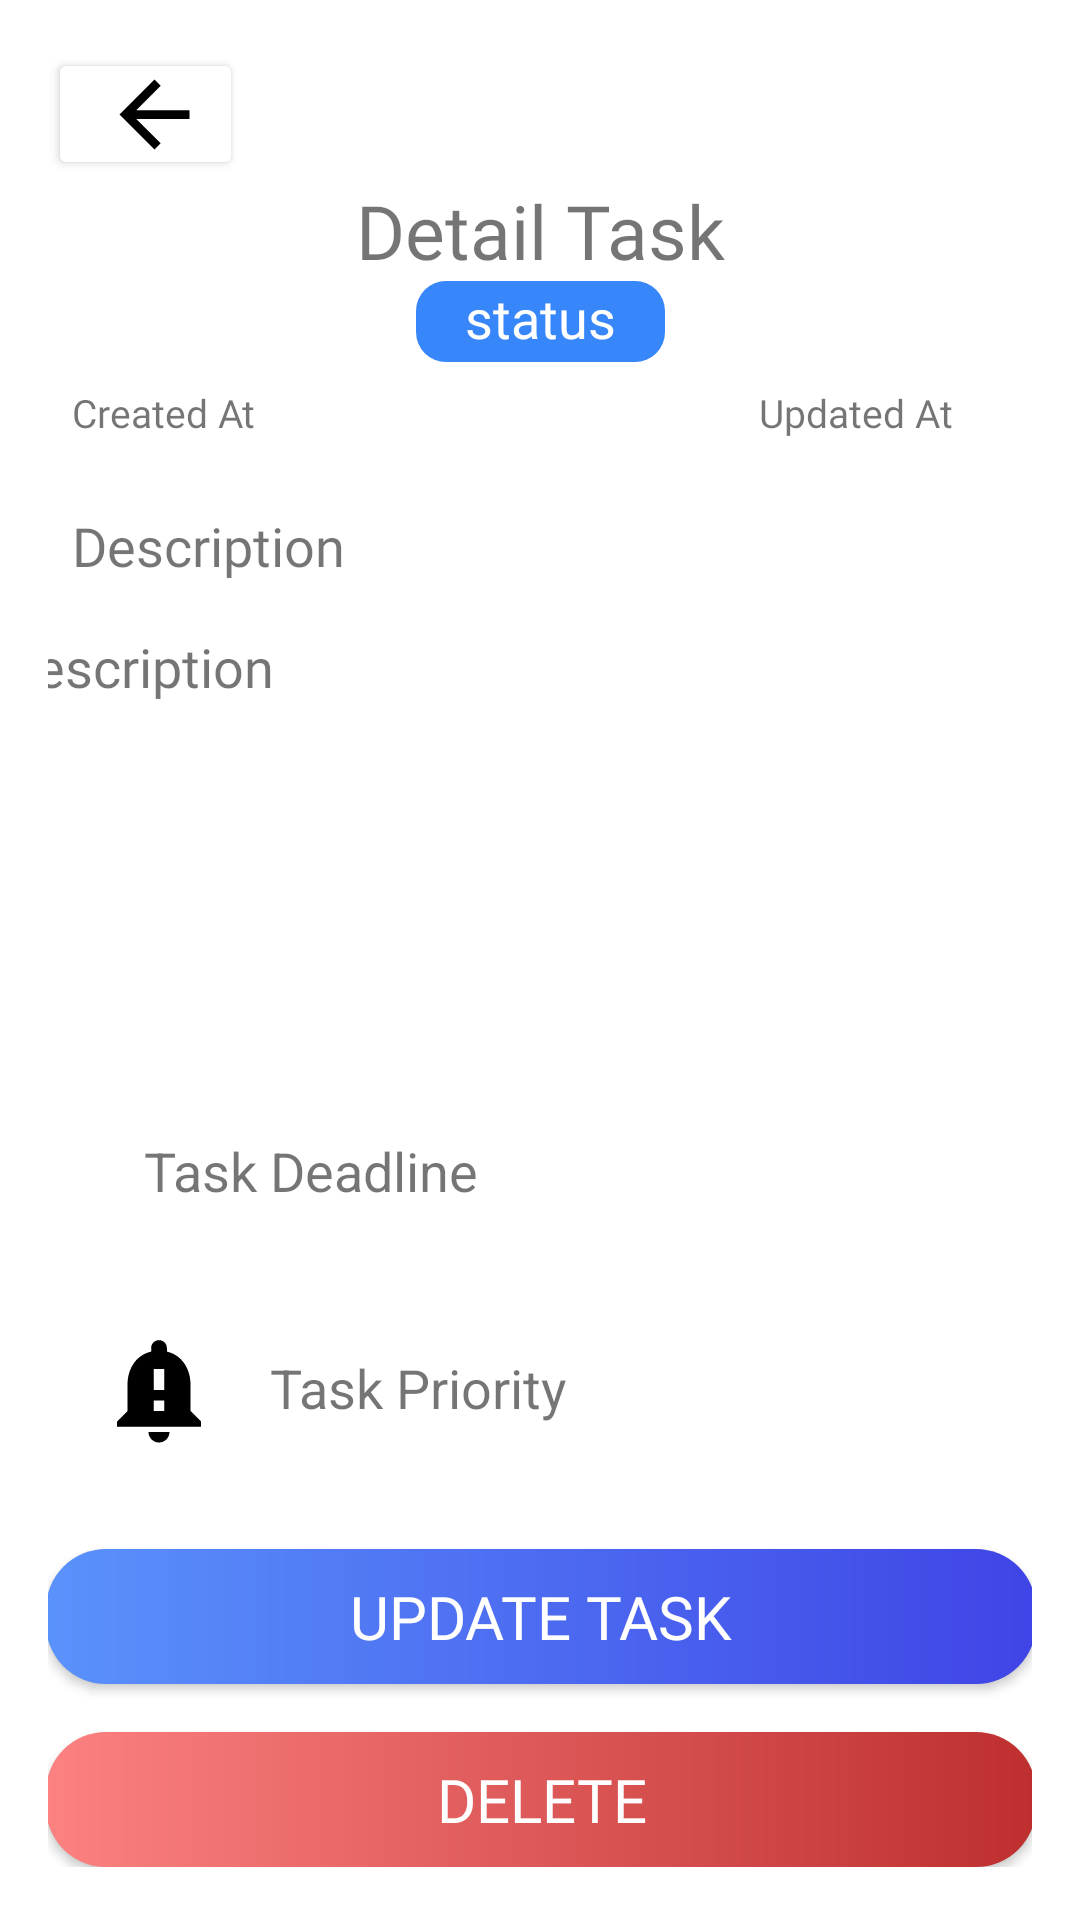

The Android layout XML behind this screen, and the referenced resources:
<!-- AndroidManifest.xml: application theme Theme.TaskManagement_Android -->
<!-- res/layout/fragment_detail_task.xml -->
<?xml version="1.0" encoding="utf-8"?>
<FrameLayout xmlns:android="http://schemas.android.com/apk/res/android"
    xmlns:app="http://schemas.android.com/apk/res-auto"
    xmlns:tools="http://schemas.android.com/tools"
    android:layout_width="match_parent"
    android:layout_height="match_parent"
    tools:context="com.example.taskmanagement_android.DetailTaskFragment">

    <ScrollView
        android:layout_width="match_parent"
        android:layout_height="match_parent">

        <androidx.constraintlayout.widget.ConstraintLayout
            android:layout_width="match_parent"
            android:layout_height="wrap_content"
            android:padding="16dp">

            <Button
                android:id="@+id/back_button"
                android:layout_width="65dp"
                android:layout_height="44dp"
                android:backgroundTint="@color/white"
                android:drawableEnd="@drawable/icon_back"
                app:layout_constraintTop_toTopOf="parent"
                app:layout_constraintStart_toStartOf="parent" />

            <TextView
                android:id="@+id/title_detailtask"
                android:layout_width="wrap_content"
                android:layout_height="wrap_content"
                android:fontFamily="@font/open_sans_bold"
                android:text="@string/detailtask"
                android:textSize="25dp"
                app:layout_constraintTop_toBottomOf="@id/back_button"
                app:layout_constraintStart_toStartOf="parent"
                app:layout_constraintEnd_toEndOf="parent"
                app:layout_constraintHorizontal_bias="0.5" />

            <TextView
                android:id="@+id/status_detailtask"
                android:layout_width="83dp"
                android:layout_height="27dp"
                android:background="@drawable/white_button"
                android:backgroundTint="@color/blue3"
                android:fontFamily="@font/poppins_bold"
                android:text="@string/task_status"
                android:textAlignment="center"
                android:textColor="@color/white"
                android:textSize="18dp"
                app:layout_constraintEnd_toEndOf="parent"
                app:layout_constraintStart_toStartOf="parent"
                app:layout_constraintTop_toBottomOf="@id/title_detailtask" />

            
            <TextView
                android:id="@+id/created_at"
                android:layout_width="89dp"
                android:layout_height="41dp"
                android:fontFamily="@font/open_sans_regular"
                android:padding="8dp"
                android:text="@string/created_at"
                android:textSize="13dp"
                app:layout_constraintStart_toStartOf="parent"
                app:layout_constraintTop_toBottomOf="@id/status_detailtask" />

            
            <TextView
                android:id="@+id/updated_at"
                android:layout_width="99dp"
                android:layout_height="43dp"
                android:fontFamily="@font/open_sans_regular"
                android:padding="8dp"
                android:text="@string/updated_at"
                android:textSize="13dp"
                app:layout_constraintEnd_toEndOf="parent"
                app:layout_constraintTop_toBottomOf="@id/status_detailtask" />

            
            <TextView
                android:id="@+id/task_titledescription"
                android:layout_width="match_parent"
                android:layout_height="wrap_content"
                android:text="@string/task_description"
                android:textSize="18dp"
                android:fontFamily="@font/open_sans_bold"
                android:padding="8dp"
                app:layout_constraintTop_toBottomOf="@id/created_at"
                app:layout_constraintStart_toStartOf="parent"
                app:layout_constraintEnd_toEndOf="parent" />

            <TextView
                android:id="@+id/task_description"
                android:layout_width="376dp"
                android:layout_height="152dp"
                android:fontFamily="@font/open_sans_regular"
                android:padding="8dp"
                android:text="@string/task_description"
                android:textSize="18dp"
                app:layout_constraintEnd_toEndOf="parent"
                app:layout_constraintStart_toStartOf="parent"
                app:layout_constraintTop_toBottomOf="@id/task_titledescription" />

            
            <LinearLayout
                android:id="@+id/task_date_container"
                android:layout_width="0dp"
                android:layout_height="wrap_content"
                android:orientation="horizontal"
                android:padding="16dp"
                app:layout_constraintTop_toBottomOf="@id/task_description"
                app:layout_constraintStart_toStartOf="parent"
                app:layout_constraintEnd_toEndOf="parent">

                <ImageView
                    android:layout_width="wrap_content"
                    android:layout_height="wrap_content"
                    android:src="@drawable/icon_date"
                    android:layout_marginEnd="8dp" />

                <TextView
                    android:id="@+id/task_date"
                    android:layout_width="0dp"
                    android:layout_height="wrap_content"
                    android:text="@string/deadline"
                    android:textSize="18dp"
                    android:layout_weight="1"
                    android:padding="8dp" />
            </LinearLayout>

            
            <LinearLayout
                android:id="@+id/task_priority_container"
                android:layout_width="0dp"
                android:layout_height="wrap_content"
                android:orientation="horizontal"
                android:padding="16dp"
                app:layout_constraintTop_toBottomOf="@id/task_date_container"
                app:layout_constraintStart_toStartOf="parent"
                app:layout_constraintEnd_toEndOf="parent">

                <ImageView
                    android:layout_width="wrap_content"
                    android:layout_height="wrap_content"
                    android:src="@drawable/icon_priority"
                    android:layout_marginEnd="8dp" />

                <TextView
                    android:id="@+id/task_priority"
                    android:layout_width="0dp"
                    android:layout_height="wrap_content"
                    android:text="@string/task_priority"
                    android:textSize="18dp"
                    android:layout_weight="1"
                    android:padding="8dp" />
            </LinearLayout>

            <android.widget.Button
                android:id="@+id/btn_update_task"
                android:layout_width="330dp"
                android:layout_height="45dp"
                android:layout_marginTop="16dp"
                android:background="@drawable/bluegradient_button"
                android:fontFamily="@font/open_sans_bold"
                android:text="@string/updatetask"
                android:textColor="@color/white"
                android:textSize="20dp"
                app:layout_constraintTop_toBottomOf="@id/task_priority_container"
                app:layout_constraintStart_toStartOf="parent"
                app:layout_constraintEnd_toEndOf="parent" />

            <android.widget.Button
                android:id="@+id/btn_delete"
                android:layout_width="330dp"
                android:layout_height="45dp"
                android:layout_marginTop="16dp"
                android:background="@drawable/redgradient_button"
                android:fontFamily="@font/open_sans_bold"
                android:text="@string/delete"
                android:textColor="@color/white"
                android:textSize="20dp"
                app:layout_constraintTop_toBottomOf="@id/btn_update_task"
                app:layout_constraintStart_toStartOf="parent"
                app:layout_constraintEnd_toEndOf="parent" />
        </androidx.constraintlayout.widget.ConstraintLayout>
    </ScrollView>
</FrameLayout>
<!-- resources referenced by this layout -->
<resources>
  <color name="blue3">#3786FA </color>
  <color name="white">#FFFFFFFF</color>
  <!-- drawable bluegradient_button (drawable) -->
  <?xml version="1.0" encoding="utf-8"?>
  <shape xmlns:android="http://schemas.android.com/apk/res/android">
      <gradient
          android:startColor="#5A92FB"
          android:endColor="#3F44E6"
          android:type="linear"/>
      <corners android:radius="20dp"/>
  </shape>
  <!-- drawable icon_back (drawable) -->
  <vector xmlns:android="http://schemas.android.com/apk/res/android"
      android:autoMirrored="true"
      android:height="35dp"
      android:tint="#000000"
      android:viewportHeight="24"
      android:viewportWidth="24"
      android:width="35dp">
  
      <path android:fillColor="#FFFF" android:pathData="M20,11H7.83l5.59,-5.59L12,4l-8,8 8,8 1.41,-1.41L7.83,13H20v-2z"/>
  
  </vector>
  <!-- drawable icon_priority (drawable) -->
  <vector xmlns:android="http://schemas.android.com/apk/res/android" android:height="42dp" android:tint="#000000" android:viewportHeight="24" android:viewportWidth="24" android:width="42dp">
        
      <path android:fillColor="@android:color/white" android:pathData="M18,16v-5c0,-3.07 -1.64,-5.64 -4.5,-6.32L13.5,4c0,-0.83 -0.67,-1.5 -1.5,-1.5s-1.5,0.67 -1.5,1.5v0.68C7.63,5.36 6,7.92 6,11v5l-2,2v1h16v-1l-2,-2zM13,16h-2v-2h2v2zM13,12h-2L11,8h2v4zM12,22c1.1,0 2,-0.9 2,-2h-4c0,1.1 0.89,2 2,2z"/>
      
  </vector>
  <!-- drawable redgradient_button (drawable) -->
  <?xml version="1.0" encoding="utf-8"?>
  <shape xmlns:android="http://schemas.android.com/apk/res/android">
      <gradient
          android:startColor="#FC8181"
          android:endColor="#BE2F2F"
          android:type="linear"/>
      <corners android:radius="20dp"/>
  </shape>
  <!-- drawable white_button (drawable) -->
  <?xml version="1.0" encoding="utf-8"?>
  <shape xmlns:android="http://schemas.android.com/apk/res/android">
      <solid
      android:color="@color/white"/>
      <corners android:radius="10dp"/>
  </shape>
  <string name="created_at">Created At</string>
  <string name="deadline">Task Deadline</string>
  <string name="delete">Delete</string>
  <string name="detailtask">Detail Task</string>
  <string name="task_description">Description</string>
  <string name="task_priority">Task Priority</string>
  <string name="task_status">status</string>
  <string name="updated_at">Updated At</string>
  <string name="updatetask">Update Task</string>
  <style name="Theme.TaskManagement_Android" parent="Base.Theme.TaskManagement_Android" />
  <style name="Base.Theme.TaskManagement_Android" parent="Theme.MaterialComponents.DayNight.NoActionBar">
          
          
      </style>
</resources>
